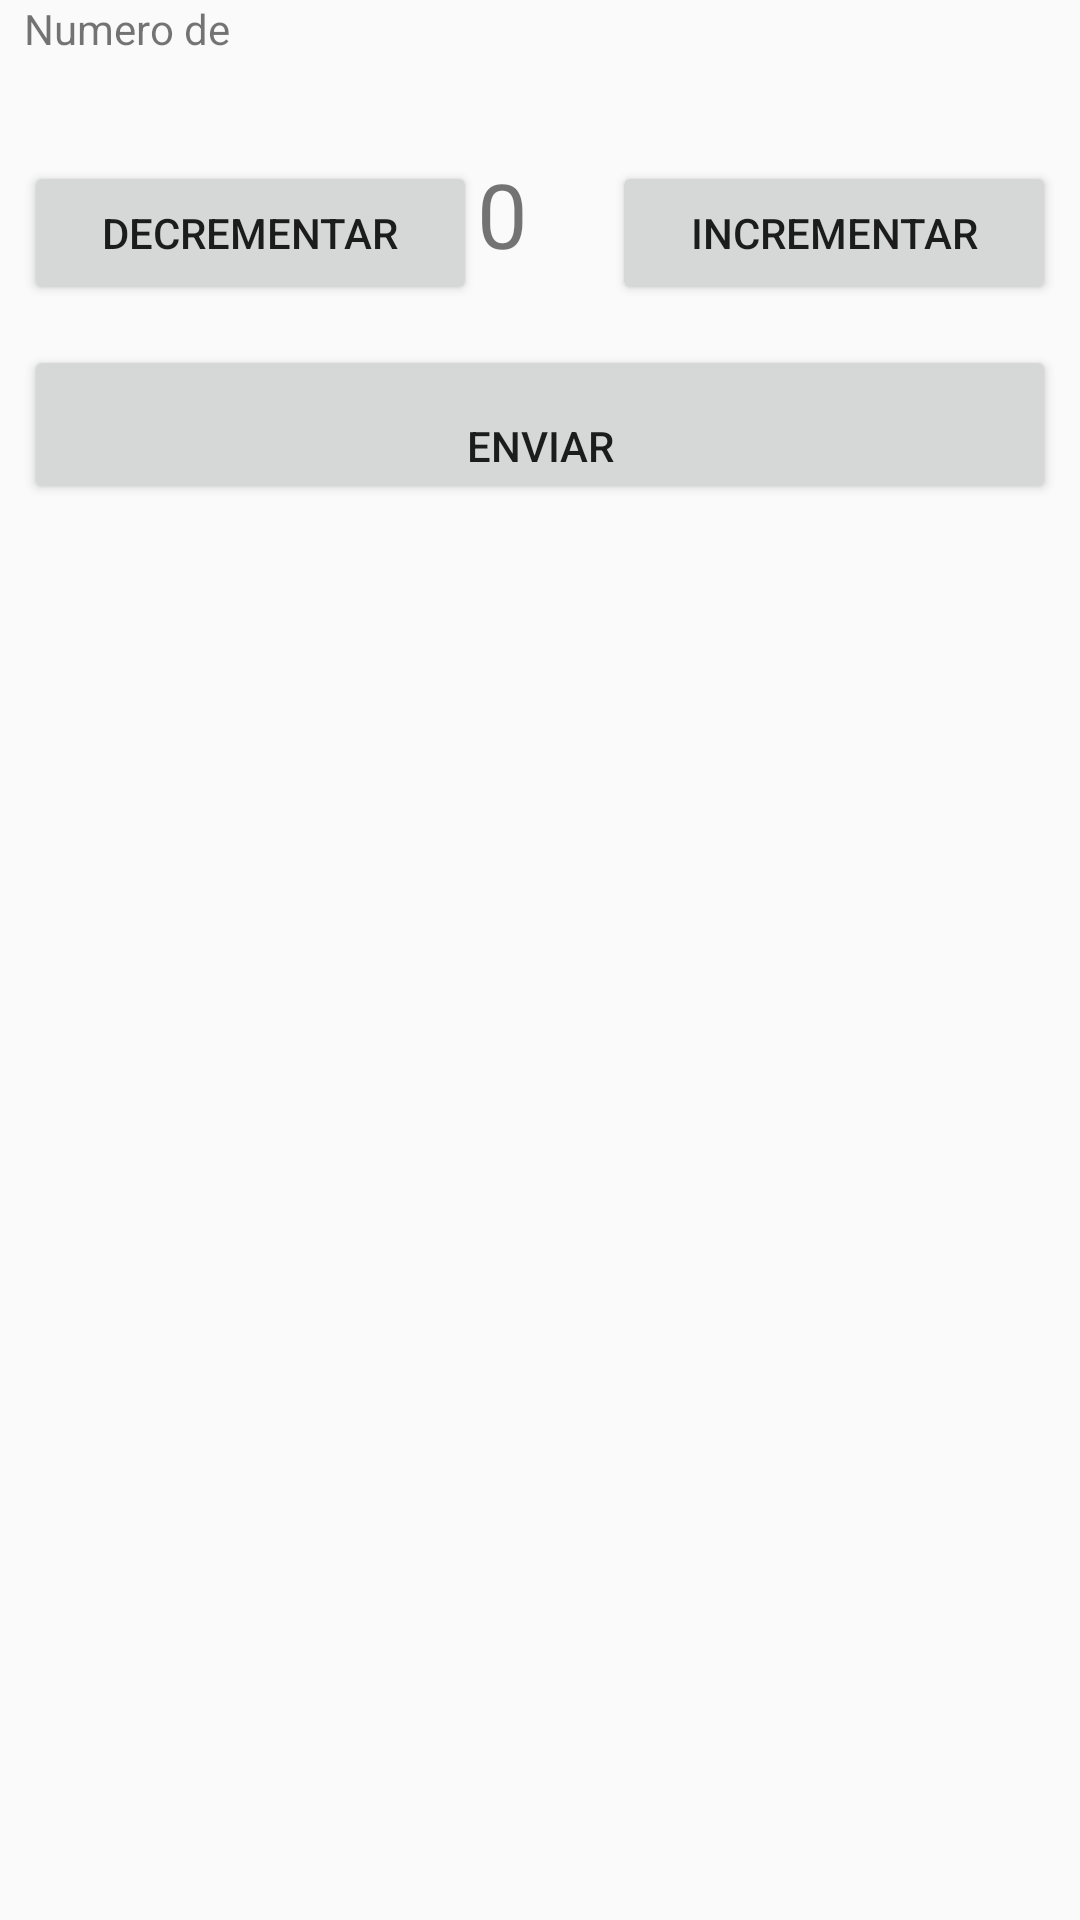

Write the Android layout XML for this screen, with the resource values it uses.
<!-- AndroidManifest.xml: application theme AppTheme -->
<!-- res/layout/activity_numpicker.xml -->
<LinearLayout
    xmlns:android="http://schemas.android.com/apk/res/android"
    xmlns:app="http://schemas.android.com/apk/res-auto"
    xmlns:tools="http://schemas.android.com/tools"
    android:layout_width="match_parent"
    android:layout_height="match_parent"
    android:orientation="vertical">

    <TextView
        android:id="@+id/tvDialogTitulo"
        android:layout_width="match_parent"
        android:layout_height="wrap_content"
        android:layout_marginLeft="8dp"
        android:layout_marginRight="8dp"
        android:text="Numero de "
        app:layout_constraintBottom_toTopOf="@id/linearLayout"
        app:layout_constraintTop_toTopOf="parent" />

    <LinearLayout
        android:id="@+id/linearLayout"
        android:layout_width="match_parent"
        android:layout_height="wrap_content"
        android:layout_marginLeft="8dp"
        android:layout_marginTop="8dp"
        android:layout_marginRight="8dp"
        android:layout_marginBottom="16dp"
        android:orientation="horizontal"
        android:paddingTop="24dp"
        app:layout_constraintBottom_toBottomOf="@+id/tvDialogTitulo"
        app:layout_constraintTop_toTopOf="@id/tvDialogTitulo">

        <Button
            android:id="@+id/bDecrementar"
            android:layout_width="wrap_content"
            android:layout_height="wrap_content"
            android:layout_weight="1"
            android:text="Decrementar" />

        <TextView
            android:id="@+id/contador"
            android:layout_width="wrap_content"
            android:layout_height="wrap_content"
            android:layout_weight="1"
            android:text="@string/valor_0"
            android:textSize="30sp" />

        <Button
            android:id="@+id/bIncrementar"
            android:layout_width="wrap_content"
            android:layout_height="wrap_content"
            android:layout_weight="1"
            android:text="Incrementar" />
    </LinearLayout>

    <Button
        android:id="@+id/bEnviar"
        android:layout_width="match_parent"
        android:layout_height="wrap_content"
        android:layout_marginLeft="8dp"
        android:layout_marginRight="8dp"
        android:layout_marginBottom="8dp"
        android:paddingTop="24dp"
        android:text="Enviar"
        app:layout_constraintTop_toBottomOf="@+id/tvDialogTitulo"
        tools:layout_editor_absoluteX="-16dp" />

</LinearLayout>
<!-- resources referenced by this layout -->
<resources>
  <string name="valor_0">0</string>
  <style name="AppTheme" parent="Theme.Design.Light.NoActionBar" />
</resources>
